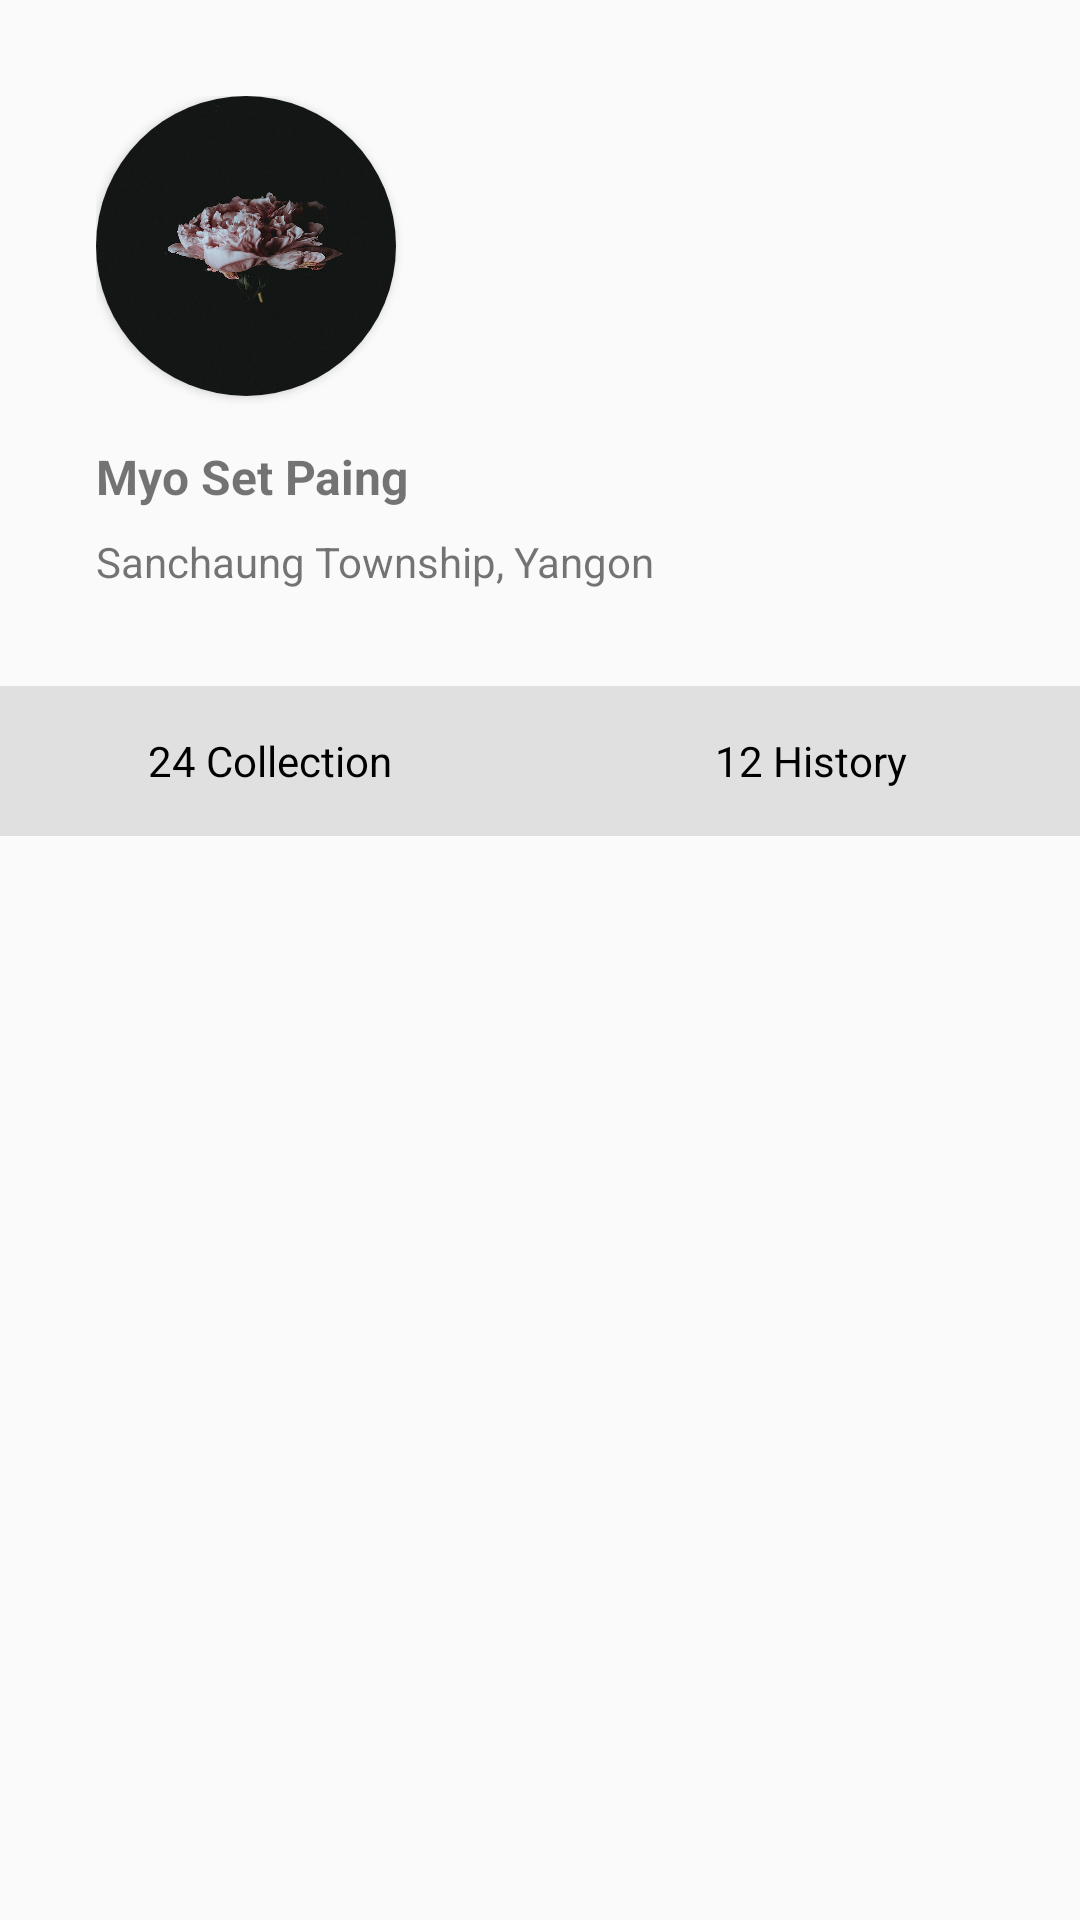

Produce the Android XML layout that renders to this screen, including the resource entries it uses.
<!-- AndroidManifest.xml: activity theme AppTheme.TranslucentActionBar -->
<!-- res/layout/activity_profile.xml -->
<?xml version="1.0" encoding="utf-8"?>
<LinearLayout
        xmlns:android="http://schemas.android.com/apk/res/android"
        xmlns:tools="http://schemas.android.com/tools"
        xmlns:app="http://schemas.android.com/apk/res-auto"
        android:layout_width="match_parent"
        android:layout_height="wrap_content"
        android:orientation="vertical"
        android:layout_marginTop="50dp"
>


    <RelativeLayout
            android:layout_width="wrap_content"
            android:layout_height="wrap_content"
            android:layout_margin="@dimen/margin_xlarge">

        <androidx.cardview.widget.CardView
                android:id="@+id/cvProfile"
                android:layout_width="100dp"
                android:layout_height="100dp"
                app:cardCornerRadius="50dp"
        >
            <ImageView
                    android:id="@+id/ivProfile"
                    android:layout_width="100dp"
                    android:layout_height="100dp"
                    android:scaleType="fitXY"
                    android:src="@drawable/dark"/>
        </androidx.cardview.widget.CardView>


        <TextView
                android:id="@+id/tvUserName"
                android:layout_width="wrap_content"
                android:layout_height="wrap_content"
                android:layout_below="@+id/cvProfile"
                android:text="Myo Set Paing"
                android:layout_marginTop="@dimen/margin_medium_2"
                android:textSize="@dimen/text_regular_2x"
                android:textStyle="bold"
        />
        <TextView
                android:id="@+id/tvAddress"
                android:layout_width="wrap_content"
                android:layout_height="wrap_content"
                android:layout_below="@+id/tvUserName"
                android:text="Sanchaung Township, Yangon"
                android:layout_marginTop="@dimen/margin_medium"
                android:textSize="@dimen/text_regular"
        />

    </RelativeLayout>
    <RadioGroup
            android:id="@+id/radGroup"
            android:layout_width="match_parent"
            android:layout_height="50dp"
            android:background="#60B5B5B6"
            android:orientation="horizontal"
    >

        <RadioButton
                android:id="@+id/radCollection"
                android:layout_width="0dp"
                android:layout_height="match_parent"
                android:layout_weight="1"
                android:button="@null"
                android:gravity="center"
                android:checked="true"
                android:text="24 Collection"/>
        <RadioButton
                android:id="@+id/radHistory"
                android:layout_width="0dp"
                android:layout_height="match_parent"
                android:layout_weight="1"
                android:gravity="center"
                android:text="12 History"
                android:button="@null"/>

    </RadioGroup>

    <androidx.recyclerview.widget.RecyclerView
            android:id="@+id/rvHistory"
            android:layout_width="match_parent"
            android:layout_height="wrap_content"
            android:layout_margin="@dimen/margin_medium_2">
    </androidx.recyclerview.widget.RecyclerView>


</LinearLayout>
<!-- resources referenced by this layout -->
<resources>
  <dimen name="margin_medium">8dp</dimen>
  <dimen name="margin_medium_2">16dp</dimen>
  <dimen name="margin_xlarge">32dp</dimen>
  <dimen name="text_regular">14sp</dimen>
  <dimen name="text_regular_2x">16sp</dimen>
  <!-- drawable dark: jpg bitmap (drawable, 85818 bytes) -->
  <style name="AppTheme.TranslucentActionBar">
          <item name="windowActionBar">false</item>
          <item name="windowNoTitle">true</item>
          <item name="android:statusBarColor">@android:color/transparent</item>
          <item name="android:windowTranslucentStatus">true</item>
          <item name="android:windowTranslucentNavigation">true</item>
      </style>
</resources>
